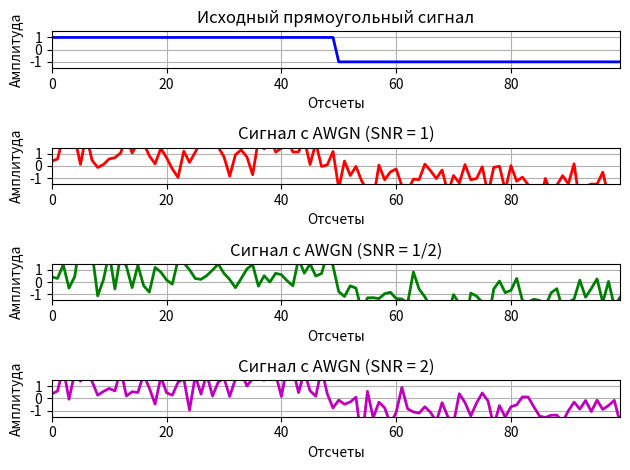

Write Python code to recreate this figure.
import numpy as np
import matplotlib.pyplot as plt
from scipy import signal

def awgn1(S, SNR):
    n = len(S)               # число отсчетов в сигнале
    Es = np.sum(S**2) / n    # среднеквадратичное значение сигнала
    # SNR = 20 * log10(Es / En)
    En = Es * 10 ** (-SNR / 20)   # среднеквадратичное значение шума
    WGN = np.random.randn(n) * En
    S1 = S + WGN
    return S1

fsig = 1e+3                  # Частота генерации сигнала
N = 100                      # Число отсчетов характеристики + нулевая гармоника
fs = fsig * N                # Частота дискретизации

# Создание прямоугольного сигнала
t = np.arange(N)
y1 = signal.square(2 * np.pi * t / N, duty=0.5)

# Энергия сигнала
signal_energy = np.sum(np.abs(y1) ** 2)

# Наложение AWGN на сигнал с разными уровнями энергии шума
noisy_signal1 = awgn1(y1, SNR=1)
noisy_signal2 = awgn1(y1, SNR=1/2)
noisy_signal3 = awgn1(y1, SNR=2)

# Визуализация сигналов
plt.figure()
plt.subplot(4, 1, 1)
plt.plot(t, y1, 'b', linewidth=2)
plt.axis([0, N-1, -1.5, 1.5])
plt.grid(True)
plt.xlabel('Отсчеты')
plt.ylabel('Амплитуда')
plt.title('Исходный прямоугольный сигнал')

plt.subplot(4, 1, 2)
plt.plot(t, noisy_signal1, 'r', linewidth=2)
plt.axis([0, N-1, -1.5, 1.5])
plt.grid(True)
plt.xlabel('Отсчеты')
plt.ylabel('Амплитуда')
plt.title('Сигнал с AWGN (SNR = 1)')

plt.subplot(4, 1, 3)
plt.plot(t, noisy_signal2, 'g', linewidth=2)
plt.axis([0, N-1, -1.5, 1.5])
plt.grid(True)
plt.xlabel('Отсчеты')
plt.ylabel('Амплитуда')
plt.title('Сигнал с AWGN (SNR = 1/2)')

plt.subplot(4, 1, 4)
plt.plot(t, noisy_signal3, 'm', linewidth=2)
plt.axis([0, N-1, -1.5, 1.5])
plt.grid(True)
plt.xlabel('Отсчеты')
plt.ylabel('Амплитуда')
plt.title('Сигнал с AWGN (SNR = 2)')

plt.tight_layout()
plt.show()
